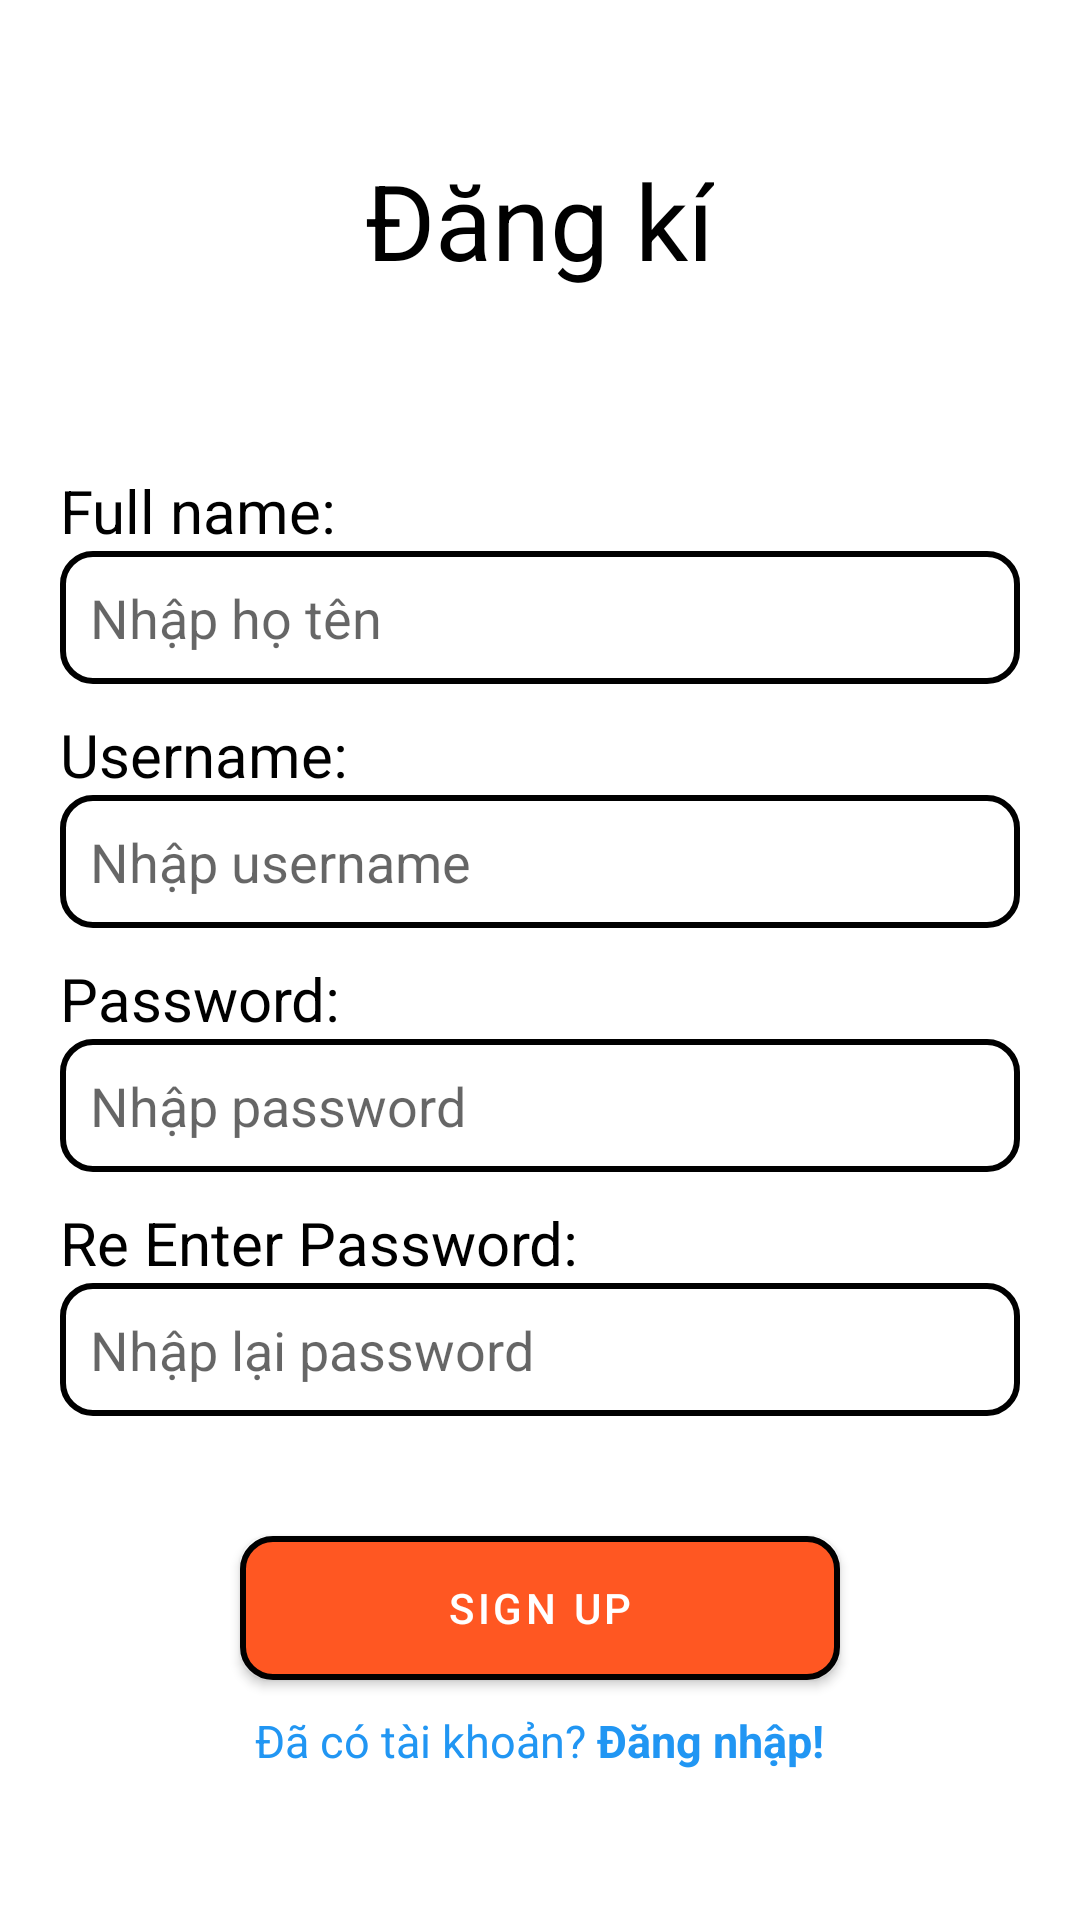

This screen was rendered from an Android layout file. Write that file and the resources it references.
<!-- AndroidManifest.xml: application theme Theme.Android2_Assignment -->
<!-- res/layout/activity_register.xml -->
<?xml version="1.0" encoding="utf-8"?>
<LinearLayout xmlns:android="http://schemas.android.com/apk/res/android"
    xmlns:app="http://schemas.android.com/apk/res-auto"
    xmlns:tools="http://schemas.android.com/tools"
    android:layout_width="match_parent"
    android:layout_height="match_parent"
    android:orientation="vertical"
    tools:context=".RegisterActivity">

    <TextView
        android:layout_width="wrap_content"
        android:layout_height="wrap_content"
        android:text="Đăng kí"
        android:layout_gravity="center_horizontal"
        android:textSize="35dp"
        android:textColor="@color/black"
        android:layout_marginTop="50dp"
        android:layout_marginBottom="30dp"
        ></TextView>
    <TextView
        android:layout_marginTop="30dp"
        android:layout_width="wrap_content"
        android:layout_height="wrap_content"
        android:text="Full name:"
        android:textSize="20sp"
        android:textColor="@color/black"
        android:layout_marginLeft="20dp"
        ></TextView>
    <EditText
        android:id="@+id/ed_fullname_register"
        android:layout_width="match_parent"
        android:layout_height="wrap_content"
        android:hint="Nhập họ tên"
        android:background="@drawable/custom_edittext"
        android:layout_marginHorizontal="20dp"
        ></EditText>
    <TextView
        android:layout_marginTop="10dp"
        android:layout_width="wrap_content"
        android:layout_height="wrap_content"
        android:text="Username:"
        android:textSize="20sp"
        android:textColor="@color/black"
        android:layout_marginLeft="20dp"
        ></TextView>
    <EditText
        android:id="@+id/ed_username_register"
        android:layout_width="match_parent"
        android:layout_height="wrap_content"
        android:hint="Nhập username"
        android:background="@drawable/custom_edittext"
        android:layout_marginHorizontal="20dp"
        ></EditText>
    <TextView
        android:layout_marginTop="10dp"
        android:layout_width="wrap_content"
        android:layout_height="wrap_content"
        android:text="Password:"
        android:textSize="20sp"
        android:textColor="@color/black"
        android:layout_marginLeft="20dp"
        ></TextView>
    <EditText
        android:id="@+id/ed_password_register"
        android:layout_width="match_parent"
        android:layout_height="wrap_content"
        android:hint="Nhập password"
        android:layout_marginHorizontal="20dp"
        android:background="@drawable/custom_edittext"
        android:inputType="textPassword"
        ></EditText>
    <TextView
        android:layout_marginTop="10dp"
        android:layout_width="wrap_content"
        android:layout_height="wrap_content"
        android:text="Re Enter Password:"
        android:textSize="20sp"
        android:textColor="@color/black"
        android:layout_marginLeft="20dp"
        ></TextView>
    <EditText
        android:id="@+id/ed_repassword_register"
        android:layout_width="match_parent"
        android:layout_height="wrap_content"
        android:hint="Nhập lại password"
        android:layout_marginHorizontal="20dp"
        android:background="@drawable/custom_edittext"
        android:inputType="textPassword"
        ></EditText>
    <Button
        android:id="@+id/bt_register"
        android:text="Sign up"
        android:layout_gravity="center_horizontal"
        android:layout_marginTop="40dp"
        android:layout_width="200dp"
        android:background="@drawable/custom_button"
        app:backgroundTint="@null"
        android:layout_height="wrap_content"
        ></Button>

    <TextView
        android:id="@+id/tv_login"
        android:layout_width="wrap_content"
        android:layout_height="wrap_content"
        android:text="@string/log_in"
        android:textSize="15sp"
        android:layout_gravity="center_horizontal"
        android:layout_marginTop="10dp"
        android:textColor="#2196F3"
        ></TextView>
</LinearLayout>
<!-- resources referenced by this layout -->
<resources>
  <!-- drawable custom_button (drawable) -->
  <?xml version="1.0" encoding="utf-8"?>
  <shape xmlns:android="http://schemas.android.com/apk/res/android">
  
      <stroke android:color="@color/black"
          android:width="2dp"/>
      <solid android:color="#FF5722"/>
  
      <corners android:radius="10dp"/>
  </shape>
  <!-- drawable custom_edittext (drawable) -->
  <?xml version="1.0" encoding="utf-8"?>
  <shape xmlns:android="http://schemas.android.com/apk/res/android">
  
      <stroke android:width="2dp"
          android:color="@color/black" />
      <padding android:bottom="10dp"
          android:top="10dp"
          android:right="10dp"
          android:left="10dp"
          />
      <corners android:radius="10dp"/>
  </shape>
  <string name="log_in"> Đã có tài khoản? <b>Đăng nhập!</b></string>
  <style name="Theme.Android2_Assignment" parent="Theme.MaterialComponents.DayNight.NoActionBar">
          
          <item name="colorPrimary">@color/purple_500</item>
          <item name="colorPrimaryVariant">@color/purple_700</item>
          <item name="colorOnPrimary">@color/white</item>
          
          <item name="colorSecondary">@color/teal_200</item>
          <item name="colorSecondaryVariant">@color/teal_700</item>
          <item name="colorOnSecondary">@color/black</item>
          
          <item name="android:statusBarColor">?attr/colorPrimaryVariant</item>
          
      </style>
  <!-- not gathered from this repository: default colours our renderer supplied (Android Studio template values) -->
  <color name="purple_500">#FF6200EE</color>
  <color name="purple_700">#FF3700B3</color>
  <color name="teal_200">#FF03DAC5</color>
  <color name="teal_700">#FF018786</color>
  <color name="black">#FF000000</color>
  <color name="white">#FFFFFFFF</color>
</resources>
